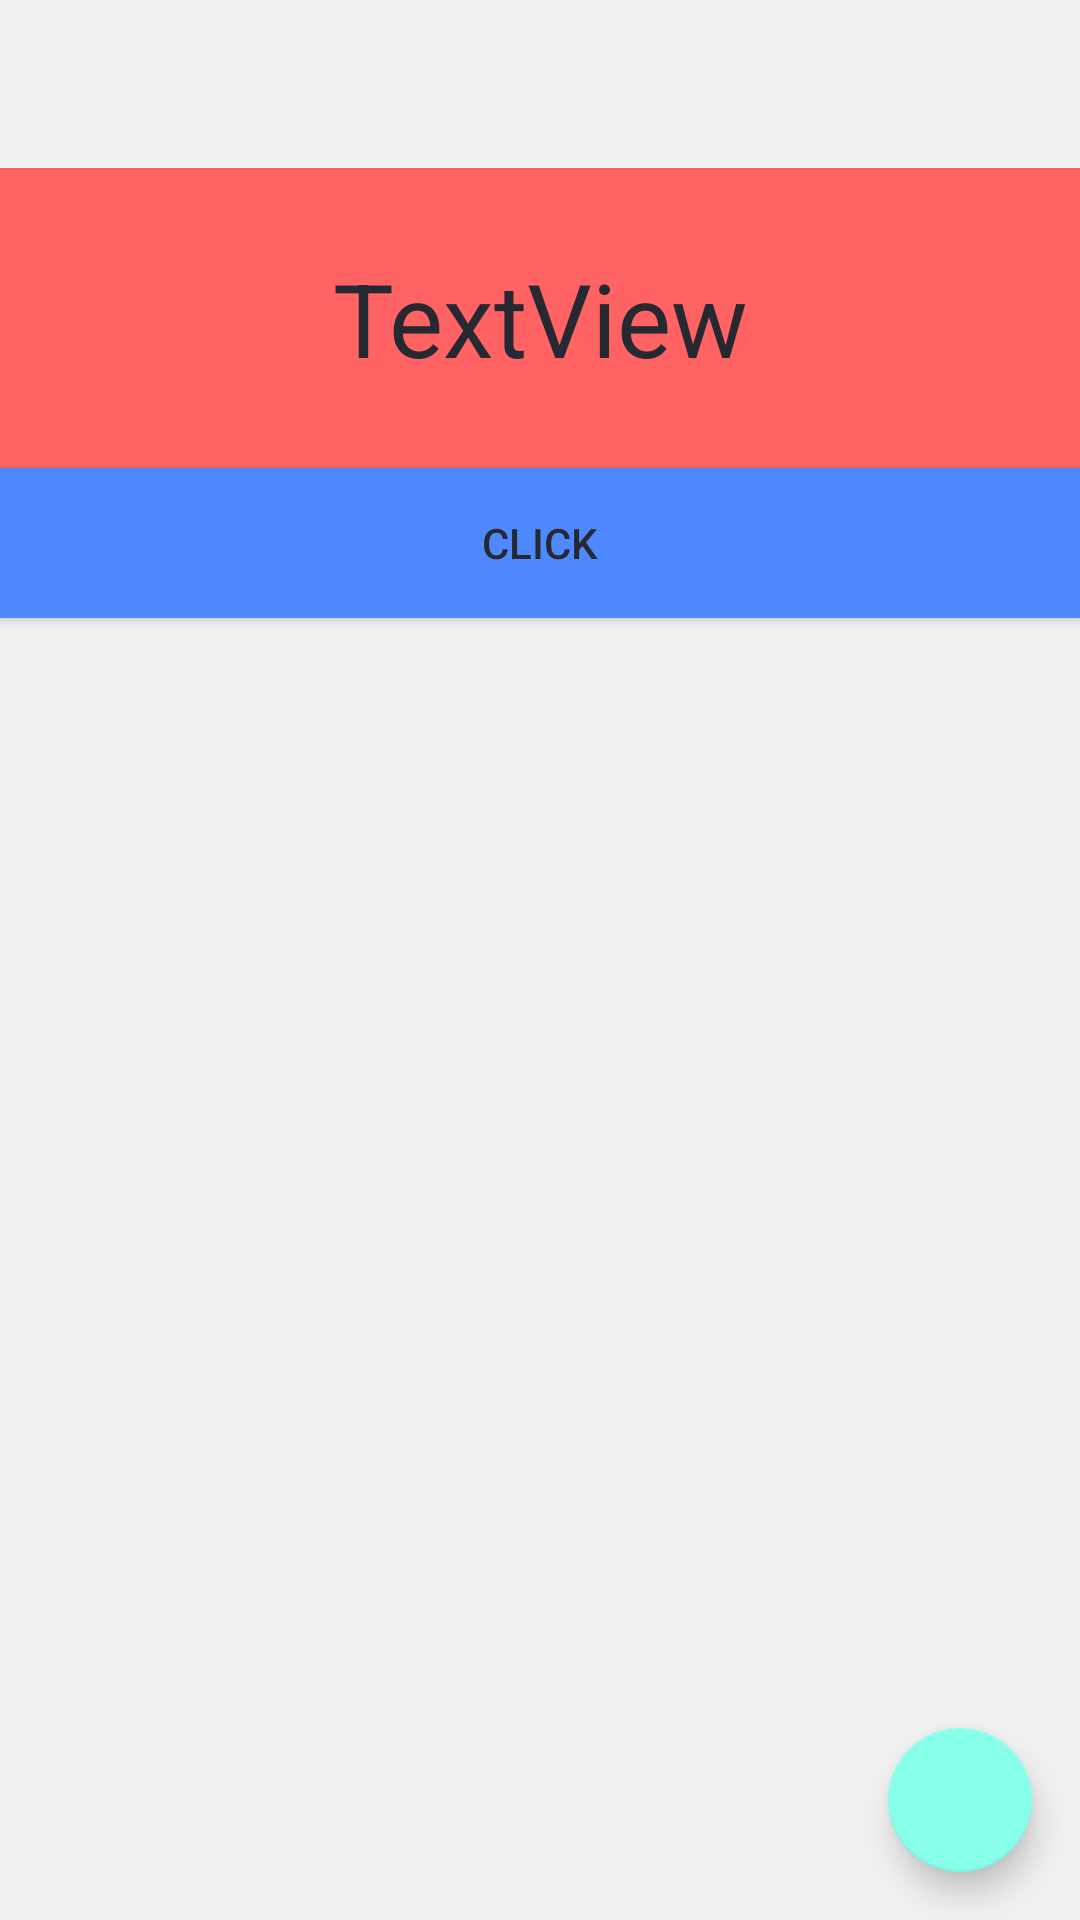

Here is an Android app screen rendered from its layout file. Give the layout XML and the strings, colors and styles it references.
<!-- AndroidManifest.xml: application theme AppTheme -->
<!-- res/layout/activity_night.xml -->
<RelativeLayout xmlns:android="http://schemas.android.com/apk/res/android"
                xmlns:tools="http://schemas.android.com/tools"
                android:id="@+id/rl"
                android:layout_width="match_parent"
                android:layout_height="match_parent"
                android:background="@color/light_bg"
                xmlns:app="http://schemas.android.com/apk/res-auto"
                android:orientation="vertical"
                tools:ignore="MissingPrefix"
                app:nightBackground="@color/night_bg"
                >
    <android.support.v7.widget.Toolbar
        android:id="@+id/toolBar"
        android:layout_height="?attr/actionBarSize"
        android:layout_width="fill_parent"
        />
    <TextView
        android:layout_width="fill_parent"
        android:id="@+id/tv"
        android:layout_below="@+id/toolBar"
        android:gravity="center"
        android:background="@color/red"
        android:text="TextView"
        android:textColor="@color/normal_black"
        android:textAppearance="@style/TextAppearance.AppCompat.Display1"
        android:layout_height="100dp"
        app:nightTextColor="@color/night_tv_color"
        app:nightBackground="@color/night_bg"
        />


    <Button
        android:layout_below="@+id/tv"
        android:layout_width="fill_parent"
        android:text="Click"
        android:id="@+id/button"
        android:background="@color/button_bg"
        android:textColor="@color/normal_black"
        android:layout_height="50dp"
        app:nightBackground="@color/night_bg"
        />

    <android.support.design.widget.FloatingActionButton
        android:id="@+id/fb"
        android:layout_width="48dp"
        android:layout_alignParentRight="true"
        android:layout_alignParentBottom="true"
        android:layout_margin="16dp"
        android:layout_height="48dp"
        app:backgroundTint="#ff87ffeb"
        app:rippleColor="#33728dff"
        android:src="@drawable/goodnight"
        android:orientation="vertical" />

</RelativeLayout>
<!-- resources referenced by this layout -->
<resources>
  <color name="button_bg">#4E89FF</color>
  <color name="light_bg">#fff0f0f0</color>
  <color name="night_bg">#3A3743</color>
  <color name="night_tv_color">#ffdddddd</color>
  <color name="normal_black">#262932</color>
  <color name="red">#FF6363</color>
  <style name="AppTheme" parent="Theme.AppCompat.Light.NoActionBar">
          
          <item name="colorPrimary">@color/colorPrimary</item>
          <item name="colorPrimaryDark">@android:color/black</item>
          <item name="colorAccent">@color/colorAccent</item>
      </style>
  <color name="colorPrimary">#3F51B5</color>
  <color name="colorAccent">#FF4081</color>
</resources>
